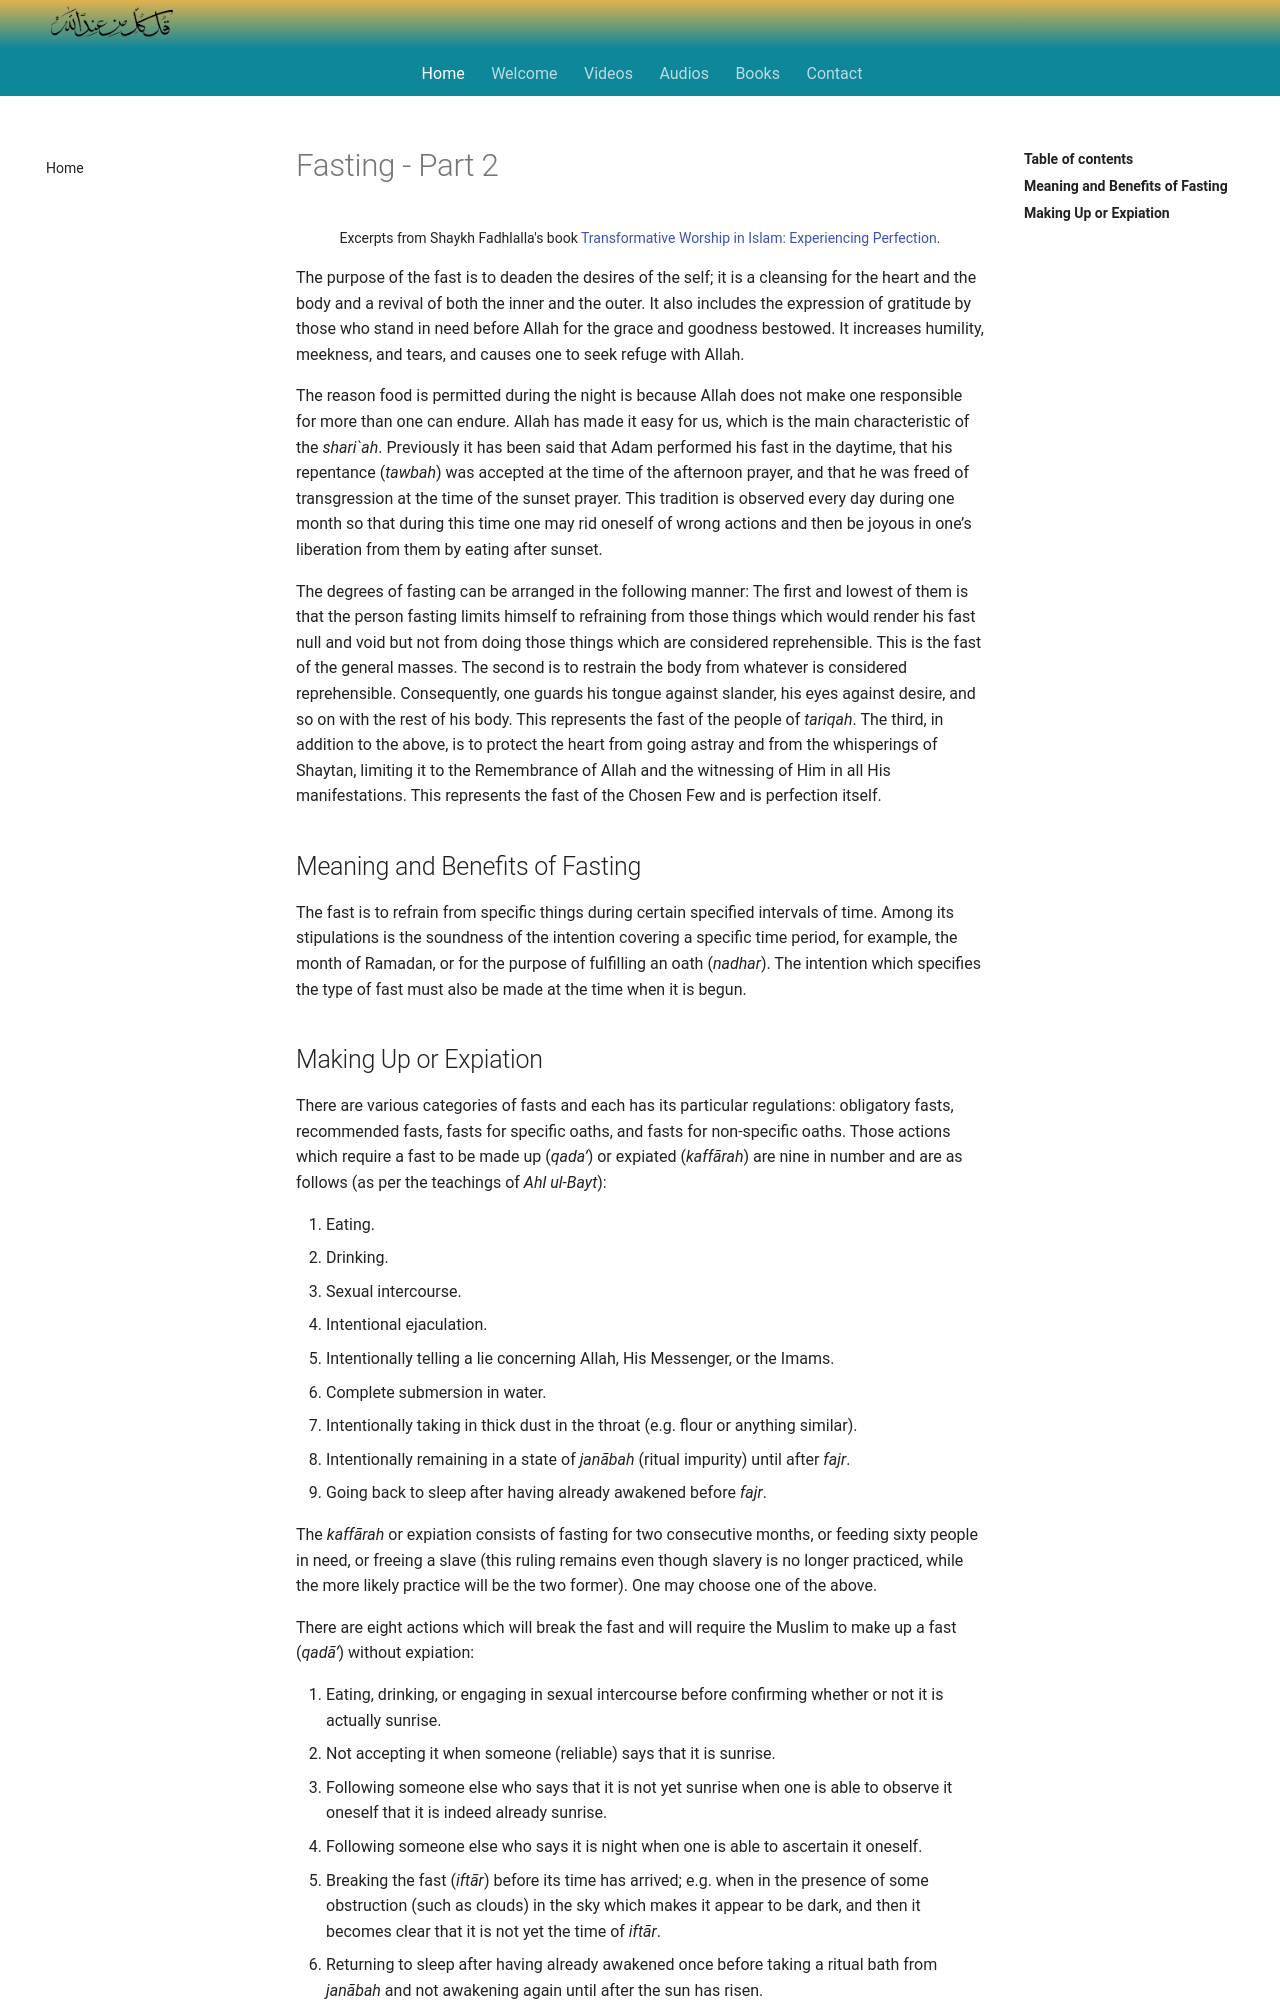

repository: SFH-Foundation/sfhfoundation · page: reflections/practice/fasting/part-2/index.html · generator: mkdocs

---
title: Fasting - Part 2
description: Further excerpts chosen from the book 'Transformative Woship in Islam - Experiencing Perfection".
---

<div class="center-text">
Excerpts from Shaykh Fadhlalla's book <a href="https://zahrapublications.pub/book-TransformativeWorshipInIslam.php#bookTitle" target="_blank">Transformative Worship in Islam: Experiencing Perfection</a>.
</div>

The purpose of the fast is to deaden the desires of the self; it is a cleansing for the heart and the body and a revival of both the inner and the outer. It also includes the expression of gratitude by those who stand in need before Allah for the grace and goodness bestowed. It increases humility, meekness, and tears, and causes one to seek refuge with Allah.

The reason food is permitted during the night is because Allah does not make one responsible for
more than one can endure. Allah has made it easy for us, which is the main characteristic of the
_shari`ah_. Previously it has been said that Adam performed his fast in the daytime, that his
repentance (_tawbah_) was accepted at the time of the afternoon prayer, and that he was freed of
transgression at the time of the sunset prayer. This tradition is observed every day during one
month so that during this time one may rid oneself of wrong actions and then be joyous in one’s
liberation from them by eating after sunset.

The degrees of fasting can be arranged in the following manner: The first and lowest of them is
that the person fasting limits himself to refraining from those things which would render his fast
null and void but not from doing those things which are considered reprehensible. This is the fast
of the general masses. The second is to restrain the body from whatever is considered reprehensible. Consequently, one guards his tongue against slander, his eyes against desire, and
so on with the rest of his body. This represents the fast of the people of _tariqah_. The third, in addition to the above, is to protect the heart from going astray and from the whisperings of
Shaytan, limiting it to the Remembrance of Allah and the witnessing of Him in all His
manifestations. This represents the fast of the Chosen Few and is perfection itself.

## Meaning and Benefits of Fasting

The fast is to refrain from specific things during certain specified intervals of time. Among its
stipulations is the soundness of the intention covering a specific time period, for example, the
month of Ramadan, or for the purpose of fulfilling an oath (_nadhar_). The intention which
specifies the type of fast must also be made at the time when it is begun.
